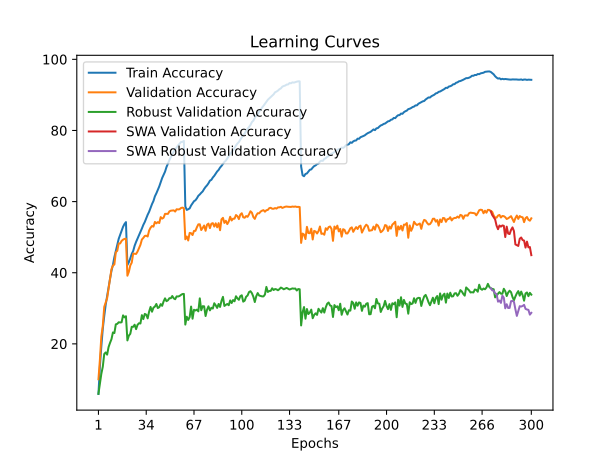

The file beside this chart, header and first rows:
time; train_accuracy; train_loss; valid_accuracy; valid_loss; valid_accuracy_robust; valid_accuracy_swa; valid_accuracy_robust_swa
123,1134; 5,9025; 4,7841; 10,0450; 4,5202; 5,9655; 10,0450; 5,9655
244,0846; 13,6100; 4,2444; 15,4950; 4,1771; 8,8276; 15,4950; 8,8276
365,5337; 19,3012; 3,9444; 22,0750; 3,8562; 11,5862; 22,0750; 11,5862
487,1053; 24,2175; 3,7277; 25,0250; 3,7503; 13,5517; 25,0250; 13,5517
609,0162; 27,8025; 3,5662; 30,3950; 3,5909; 17,1379; 30,3950; 17,1379
729,0616; 30,9900; 3,4292; 31,6350; 3,4950; 17,5862; 31,6350; 17,5862
848,9367; 33,5012; 3,3195; 32,8350; 3,4656; 16,9655; 32,8350; 16,9655
971,5314; 35,9700; 3,2161; 35,4950; 3,3942; 19,1034; 35,4950; 19,1034
1092,4708; 38,2850; 3,1221; 37,9900; 3,3040; 20,2759; 37,9900; 20,2759
1218,8135; 40,5438; 3,0393; 40,9850; 3,1675; 21,3103; 40,9850; 21,3103
1339,7244; 42,1950; 2,9677; 42,0400; 3,1665; 23,2069; 42,0400; 23,2069
1460,6527; 44,3850; 2,8891; 42,2950; 3,1316; 23,0345; 42,2950; 23,0345
1582,1848; 46,1300; 2,8205; 45,7700; 3,0440; 25,4828; 45,7700; 25,4828
1705,1729; 47,8038; 2,7552; 46,1550; 3,0249; 25,6207; 46,1550; 25,6207
1829,7419; 49,5375; 2,6987; 48,2300; 2,9481; 26,0690; 48,2300; 26,0690
1954,5044; 50,6775; 2,6452; 48,2300; 2,9534; 26,0000; 48,2300; 26,0000
2076,5261; 51,8588; 2,6029; 48,9450; 2,9675; 26,0690; 48,9450; 26,0690
2200,5792; 52,9113; 2,5701; 49,2950; 2,9442; 28,0000; 49,2950; 28,0000
2325,5520; 53,7037; 2,5408; 49,5050; 2,9274; 27,4483; 49,5050; 27,4483
2451,2488; 54,2250; 2,5256; 49,5700; 2,9317; 27,7586; 49,5700; 27,7586
2576,1168; 42,1600; 2,9588; 39,1600; 3,3361; 20,9655; 39,1600; 20,9655
2697,9478; 42,9312; 2,9333; 40,2550; 3,2724; 22,3103; 40,2550; 22,3103
2819,3079; 44,0513; 2,8920; 42,0450; 3,1712; 22,8276; 42,0450; 22,8276
2944,2640; 45,2938; 2,8467; 42,8400; 3,1505; 24,7931; 42,8400; 24,7931
3069,6032; 46,1037; 2,8075; 45,3750; 3,0585; 24,7931; 45,3750; 24,7931
3196,6360; 47,5875; 2,7587; 45,3250; 3,0614; 25,3793; 45,3250; 25,3793
3321,6975; 48,6600; 2,7178; 45,2800; 3,0144; 24,1379; 45,2800; 24,1379
3450,7835; 49,5887; 2,6807; 45,9500; 3,0236; 25,3448; 45,9500; 25,3448
3571,0765; 50,5400; 2,6412; 46,8650; 3,0086; 25,7931; 46,8650; 25,7931
3695,3412; 51,3875; 2,6085; 47,8400; 2,9735; 25,7241; 47,8400; 25,7241
3816,0997; 52,4188; 2,5679; 49,3250; 2,8675; 28,0690; 49,3250; 28,0690
3939,1064; 53,4500; 2,5286; 49,7850; 2,8764; 26,9655; 49,7850; 26,9655
4059,7252; 54,2563; 2,4937; 50,3350; 2,8412; 28,4138; 50,3350; 28,4138
4182,7729; 55,2875; 2,4634; 50,4100; 2,8746; 28,2069; 50,4100; 28,2069
4305,1004; 56,3038; 2,4206; 50,1800; 2,8924; 27,1724; 50,1800; 27,1724
4427,0962; 57,1350; 2,3918; 51,8550; 2,7872; 29,0690; 51,8550; 29,0690
4552,4050; 58,2700; 2,3519; 52,6500; 2,7793; 30,3793; 52,6500; 30,3793
4678,8190; 59,3013; 2,3179; 53,1350; 2,7617; 29,0345; 53,1350; 29,0345
4804,5278; 60,1700; 2,2843; 52,9600; 2,7589; 30,1724; 52,9600; 30,1724
4929,7254; 61,4838; 2,2428; 54,2800; 2,7294; 30,4828; 54,2800; 30,4828
5055,5403; 62,3162; 2,2102; 53,8850; 2,7470; 31,2069; 53,8850; 31,2069
5177,5356; 63,2650; 2,1793; 54,2250; 2,7536; 30,0690; 54,2250; 30,0690
5299,8599; 64,2588; 2,1413; 53,9650; 2,7385; 30,3103; 53,9650; 30,3103
5422,8676; 65,4000; 2,1102; 55,6350; 2,7069; 31,1724; 55,6350; 31,1724
5545,2734; 66,6225; 2,0723; 55,2150; 2,7131; 30,6897; 55,2150; 30,6897
5670,7809; 67,4813; 2,0369; 55,4650; 2,7257; 31,9310; 55,4650; 31,9310
5793,6597; 68,4137; 2,0055; 56,5450; 2,6922; 32,7931; 56,5450; 32,7931
5920,6131; 69,7150; 1,9686; 56,5550; 2,6992; 32,0000; 56,5550; 32,0000
6044,9692; 70,6925; 1,9370; 56,5400; 2,6955; 32,2414; 56,5400; 32,2414
6169,8737; 71,6388; 1,9064; 57,2450; 2,6781; 32,8276; 57,2450; 32,8276
6295,1760; 72,5012; 1,8795; 57,4400; 2,6502; 32,8276; 57,4400; 32,8276
6420,2683; 73,3462; 1,8572; 57,4850; 2,6515; 33,4483; 57,4850; 33,4483
6543,7270; 74,0525; 1,8314; 57,5350; 2,6788; 32,7931; 57,5350; 32,7931
6670,4272; 74,6713; 1,8137; 57,2000; 2,6724; 32,5517; 57,2000; 32,5517
6794,0071; 75,2100; 1,7939; 57,8450; 2,6350; 33,3448; 57,8450; 33,3448
6918,1748; 75,8213; 1,7787; 57,7850; 2,6569; 33,3103; 57,7850; 33,3103
7042,4547; 76,2325; 1,7654; 57,8400; 2,6460; 33,4483; 57,8400; 33,4483
7165,3188; 76,7350; 1,7559; 58,1900; 2,6360; 33,7586; 58,1900; 33,7586
7288,9496; 76,7913; 1,7528; 58,3050; 2,6329; 34,0000; 58,3050; 34,0000
7413,1446; 77,0613; 1,7453; 58,1450; 2,6478; 34,0345; 58,1450; 34,0345
... 240 more rows
